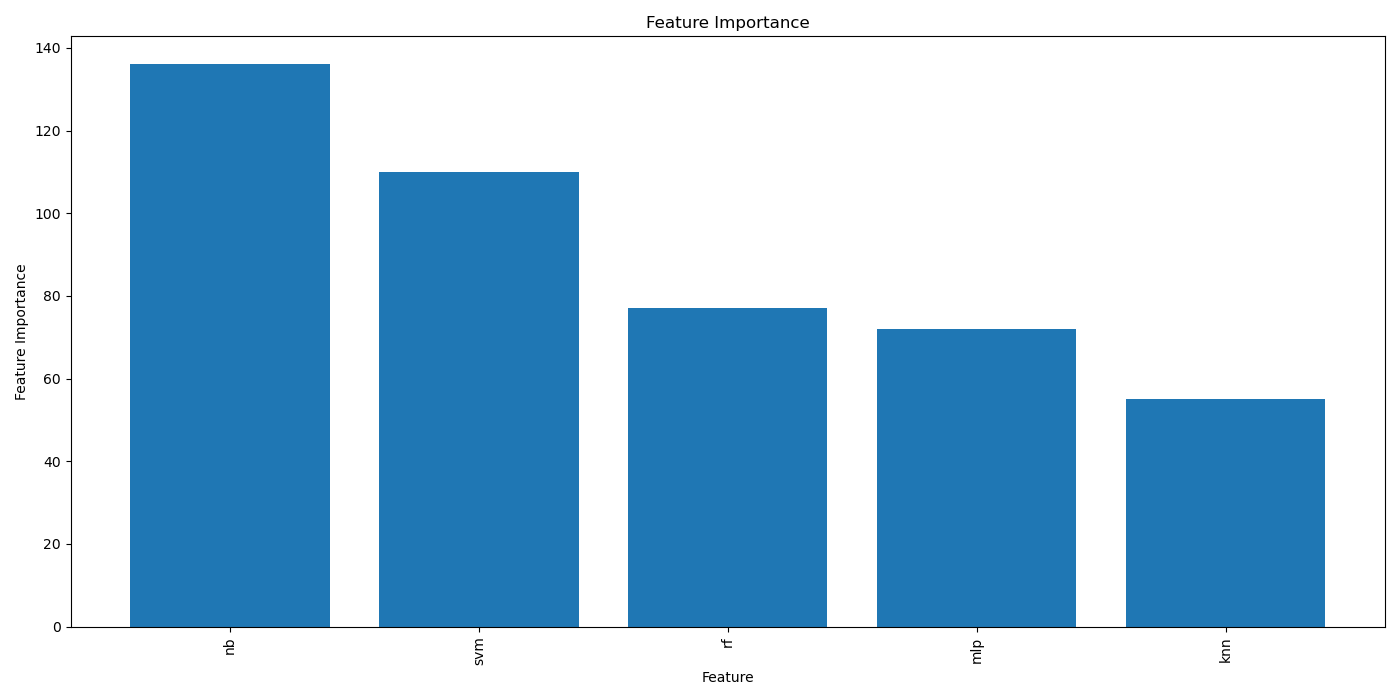

The table this chart was drawn from, first rows:
Feature, Importance
nb, 136
svm, 110
rf, 77
mlp, 72
knn, 55
